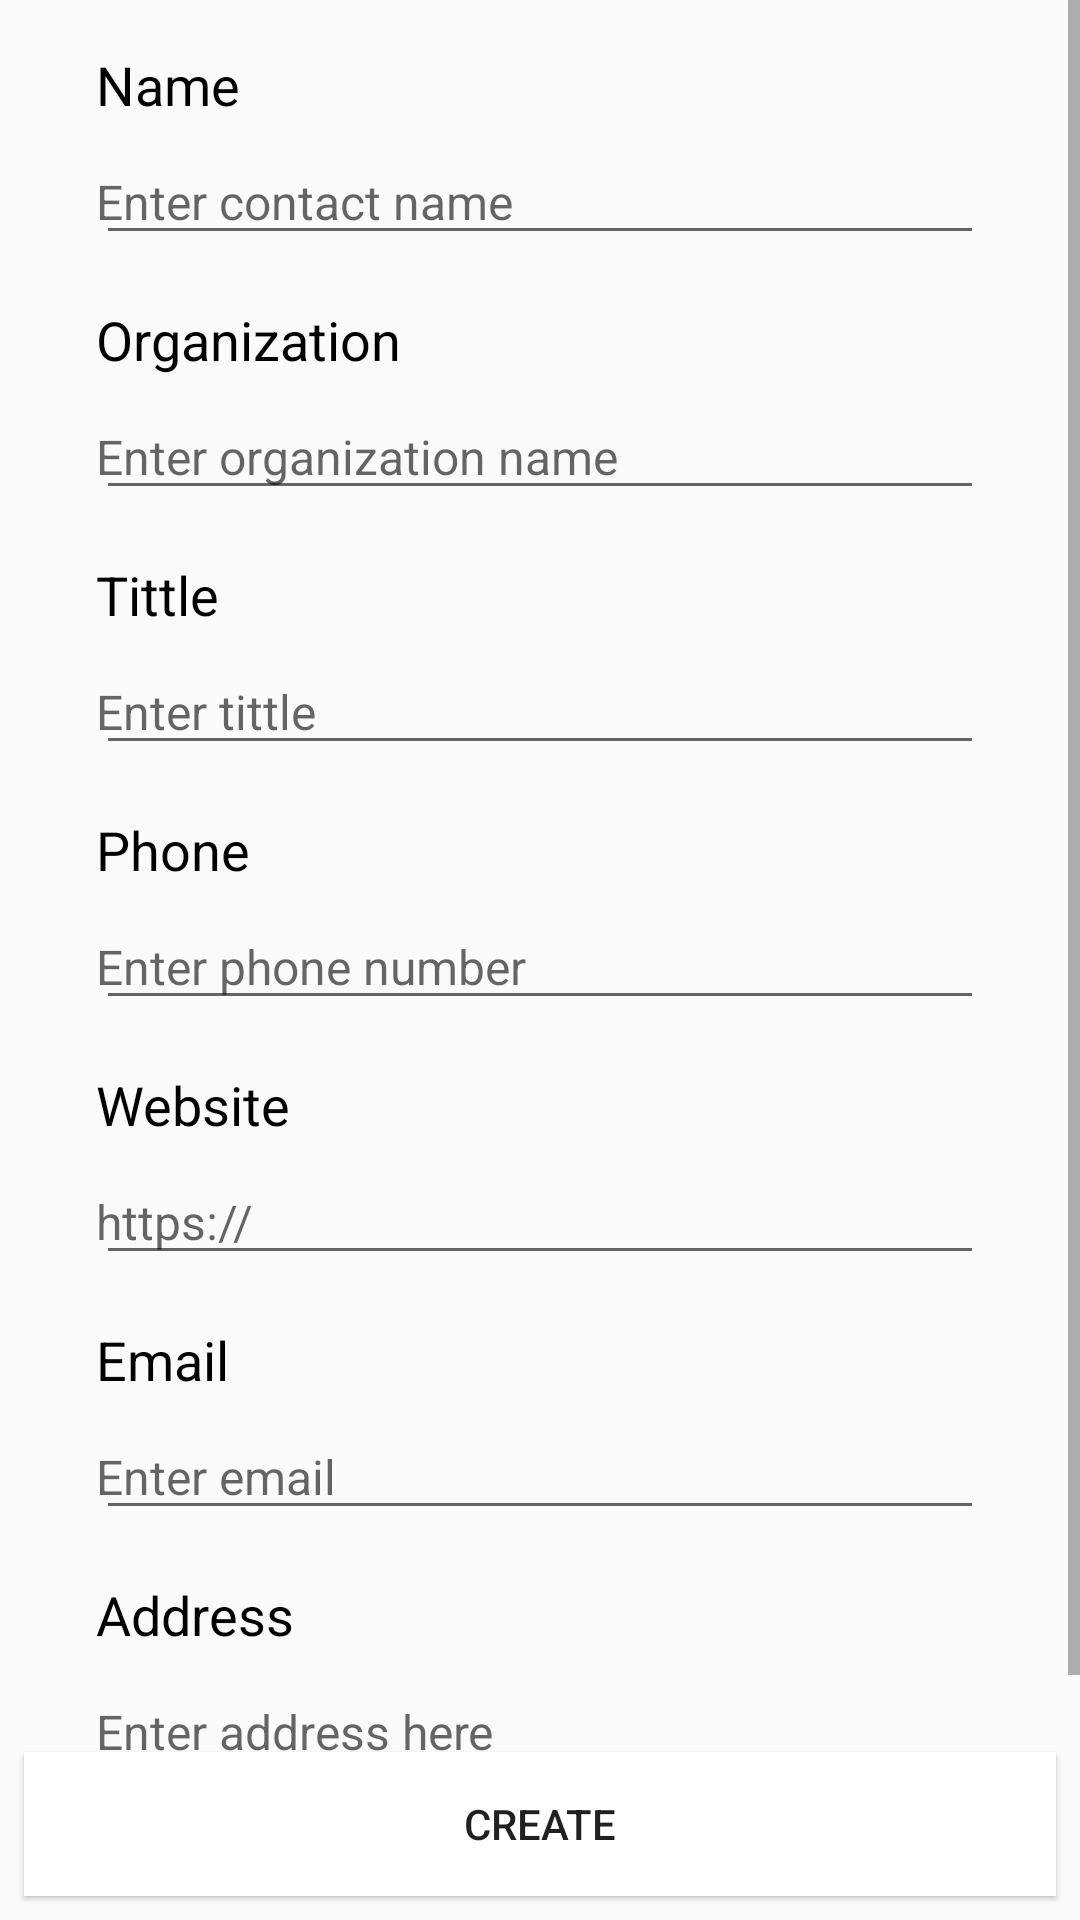

This screen was rendered from an Android layout file. Write that file and the resources it references.
<!-- AndroidManifest.xml: application theme AppTheme -->
<!-- res/layout/fragment_contact_input.xml -->
<?xml version="1.0" encoding="utf-8"?>
<android.support.constraint.ConstraintLayout xmlns:android="http://schemas.android.com/apk/res/android"
    xmlns:tools="http://schemas.android.com/tools"
    android:layout_width="match_parent"
    android:layout_height="match_parent"
    android:orientation="vertical"
    xmlns:app="http://schemas.android.com/apk/res-auto"

    tools:context=".create.input.TextInputFragment"
    >

    <ScrollView
        android:layout_width="match_parent"
        android:layout_height="0dp"
        android:orientation="vertical"
        android:scrollbars="vertical"
        app:layout_constraintBottom_toTopOf="@+id/create_button"
        app:layout_constraintEnd_toEndOf="parent"
        app:layout_constraintStart_toStartOf="parent"
        app:layout_constraintTop_toTopOf="parent">


        <LinearLayout
            android:layout_width="match_parent"
            android:layout_height="match_parent"
            android:paddingStart="@dimen/margin_medium"
            android:paddingEnd="@dimen/margin_medium"
            android:orientation="vertical">


            <TextView
                android:layout_width="match_parent"
                android:layout_height="wrap_content"
                android:layout_marginStart="@dimen/margin_medium"
                android:layout_marginTop="@dimen/margin_medium"
                android:layout_marginEnd="@dimen/margin_medium"
                android:padding="0dp"
                android:text="Name"
                android:textColor="@android:color/black"
                android:textSize="18sp" />

            <EditText
                android:id="@+id/name_input"
                android:layout_width="match_parent"
                android:layout_height="match_parent"
                android:layout_margin="@dimen/margin_medium"
                android:ems="10"
                android:gravity="start"
                android:hint="Enter contact name"
                android:inputType="text"
                android:paddingLeft="0dp"
                android:paddingTop="0dp"
                android:paddingRight="0dp"
                android:textSize="16sp" />

            <TextView
                android:layout_width="match_parent"
                android:layout_height="wrap_content"
                android:layout_marginLeft="@dimen/margin_medium"
                android:layout_marginRight="@dimen/margin_medium"
                android:layout_marginBottom="@dimen/margin_medium"
                android:padding="0dp"
                android:text="Organization"
                android:textColor="@android:color/black"
                android:textSize="18dp" />

            <EditText
                android:id="@+id/organization_input"
                android:layout_width="match_parent"
                android:layout_height="match_parent"
                android:layout_marginLeft="@dimen/margin_medium"
                android:layout_marginRight="@dimen/margin_medium"
                android:ems="10"
                android:gravity="start"
                android:hint="Enter organization name"
                android:inputType="text"
                android:paddingLeft="0dp"
                android:paddingTop="0dp"
                android:paddingRight="0dp"
                android:textSize="16sp" />

            <TextView
                android:layout_width="match_parent"
                android:layout_height="wrap_content"
                android:layout_margin="16dp"
                android:padding="0dp"
                android:text="Tittle"
                android:textColor="@android:color/black"
                android:textSize="18sp" />


            <EditText
                android:id="@+id/tittle_input"
                android:layout_width="match_parent"
                android:layout_height="match_parent"
                android:layout_marginLeft="@dimen/margin_medium"
                android:layout_marginRight="@dimen/margin_medium"
                android:ems="10"
                android:gravity="start"
                android:hint="Enter tittle"
                android:inputType="text"
                android:paddingLeft="0dp"
                android:paddingTop="0dp"
                android:paddingRight="0dp"
                android:textSize="16sp" />

            <TextView
                android:layout_width="match_parent"
                android:layout_height="wrap_content"
                android:layout_margin="@dimen/margin_medium"
                android:padding="0dp"
                android:text="Phone"
                android:textColor="@android:color/black"
                android:textSize="18dp" />

            <EditText
                android:id="@+id/phone_input"
                android:layout_width="match_parent"
                android:layout_height="match_parent"
                android:layout_marginLeft="@dimen/margin_medium"
                android:layout_marginRight="@dimen/margin_medium"
                android:ems="10"
                android:gravity="start"
                android:hint="Enter phone number"
                android:inputType="phone"
                android:paddingLeft="0dp"
                android:paddingTop="0dp"
                android:paddingRight="0dp"
                android:textSize="16sp" />


            <TextView
                android:layout_width="match_parent"
                android:layout_height="wrap_content"
                android:layout_margin="@dimen/margin_medium"
                android:padding="0dp"
                android:text="Website"
                android:textColor="@android:color/black"
                android:textSize="18dp" />


            <EditText
                android:id="@+id/website_input"
                android:layout_width="match_parent"
                android:layout_height="match_parent"
                android:layout_marginLeft="@dimen/margin_medium"
                android:layout_marginRight="@dimen/margin_medium"
                android:ems="10"
                android:gravity="start"
                android:hint="https://"
                android:inputType="textWebEmailAddress"
                android:paddingLeft="0dp"
                android:paddingTop="0dp"
                android:paddingRight="0dp"
                android:textSize="16sp" />


            <TextView
                android:layout_width="match_parent"
                android:layout_height="wrap_content"
                android:layout_margin="@dimen/margin_medium"
                android:inputType="textWebEmailAddress"
                android:padding="0dp"
                android:text="Email"
                android:textColor="@android:color/black"
                android:textSize="18dp" />

            <EditText
                android:id="@+id/email_input"
                android:layout_width="match_parent"
                android:layout_height="match_parent"
                android:layout_marginLeft="@dimen/margin_medium"
                android:layout_marginRight="@dimen/margin_medium"
                android:ems="10"
                android:gravity="start"
                android:hint="Enter email"
                android:inputType="text"
                android:paddingLeft="0dp"
                android:paddingTop="0dp"
                android:paddingRight="0dp"
                android:textSize="16sp" />


            <TextView
                android:layout_width="match_parent"
                android:layout_height="wrap_content"
                android:layout_margin="@dimen/margin_medium"
                android:padding="0dp"
                android:text="Address"
                android:textColor="@android:color/black"
                android:textSize="18sp" />

            <EditText
                android:id="@+id/address_input"
                android:layout_width="match_parent"
                android:layout_height="wrap_content"
                android:layout_marginLeft="@dimen/margin_medium"
                android:layout_marginRight="@dimen/margin_medium"
                android:layout_marginBottom="@dimen/margin_medium"
                android:ems="10"
                android:gravity="start"
                android:hint="Enter address here"
                android:inputType="text"
                android:paddingLeft="0dp"
                android:paddingTop="0dp"
                android:paddingRight="0dp"
                android:textSize="16sp" />

        </LinearLayout>

    </ScrollView>

    <Button
        android:id="@+id/create_button"
        android:layout_width="0dp"
        android:layout_height="wrap_content"
        android:layout_marginStart="@dimen/margin_small"
        android:layout_marginEnd="@dimen/margin_small"
        android:layout_marginBottom="@dimen/margin_small"
        android:background="@color/white"
        android:stateListAnimator="@animator/button_animation"
        android:text="Create"
        app:layout_constraintBottom_toBottomOf="parent"
        app:layout_constraintEnd_toEndOf="parent"
        app:layout_constraintStart_toStartOf="parent" />


</android.support.constraint.ConstraintLayout>
<!-- resources referenced by this layout -->
<resources>
  <color name="white">#fff</color>
  <dimen name="margin_medium">16dp</dimen>
  <dimen name="margin_small">8dp</dimen>
  <style name="AppTheme" parent="Theme.AppCompat.Light.NoActionBar">
          
          <item name="colorPrimary">@color/colorPrimary</item>
          <item name="colorPrimaryDark">@color/colorPrimaryDark</item>
          <item name="colorAccent">@color/colorAccent</item>
      </style>
  <color name="colorPrimary">#4E6BD7</color>
  <color name="colorPrimaryDark">#000000</color>
  <color name="colorAccent">#000</color>
</resources>
